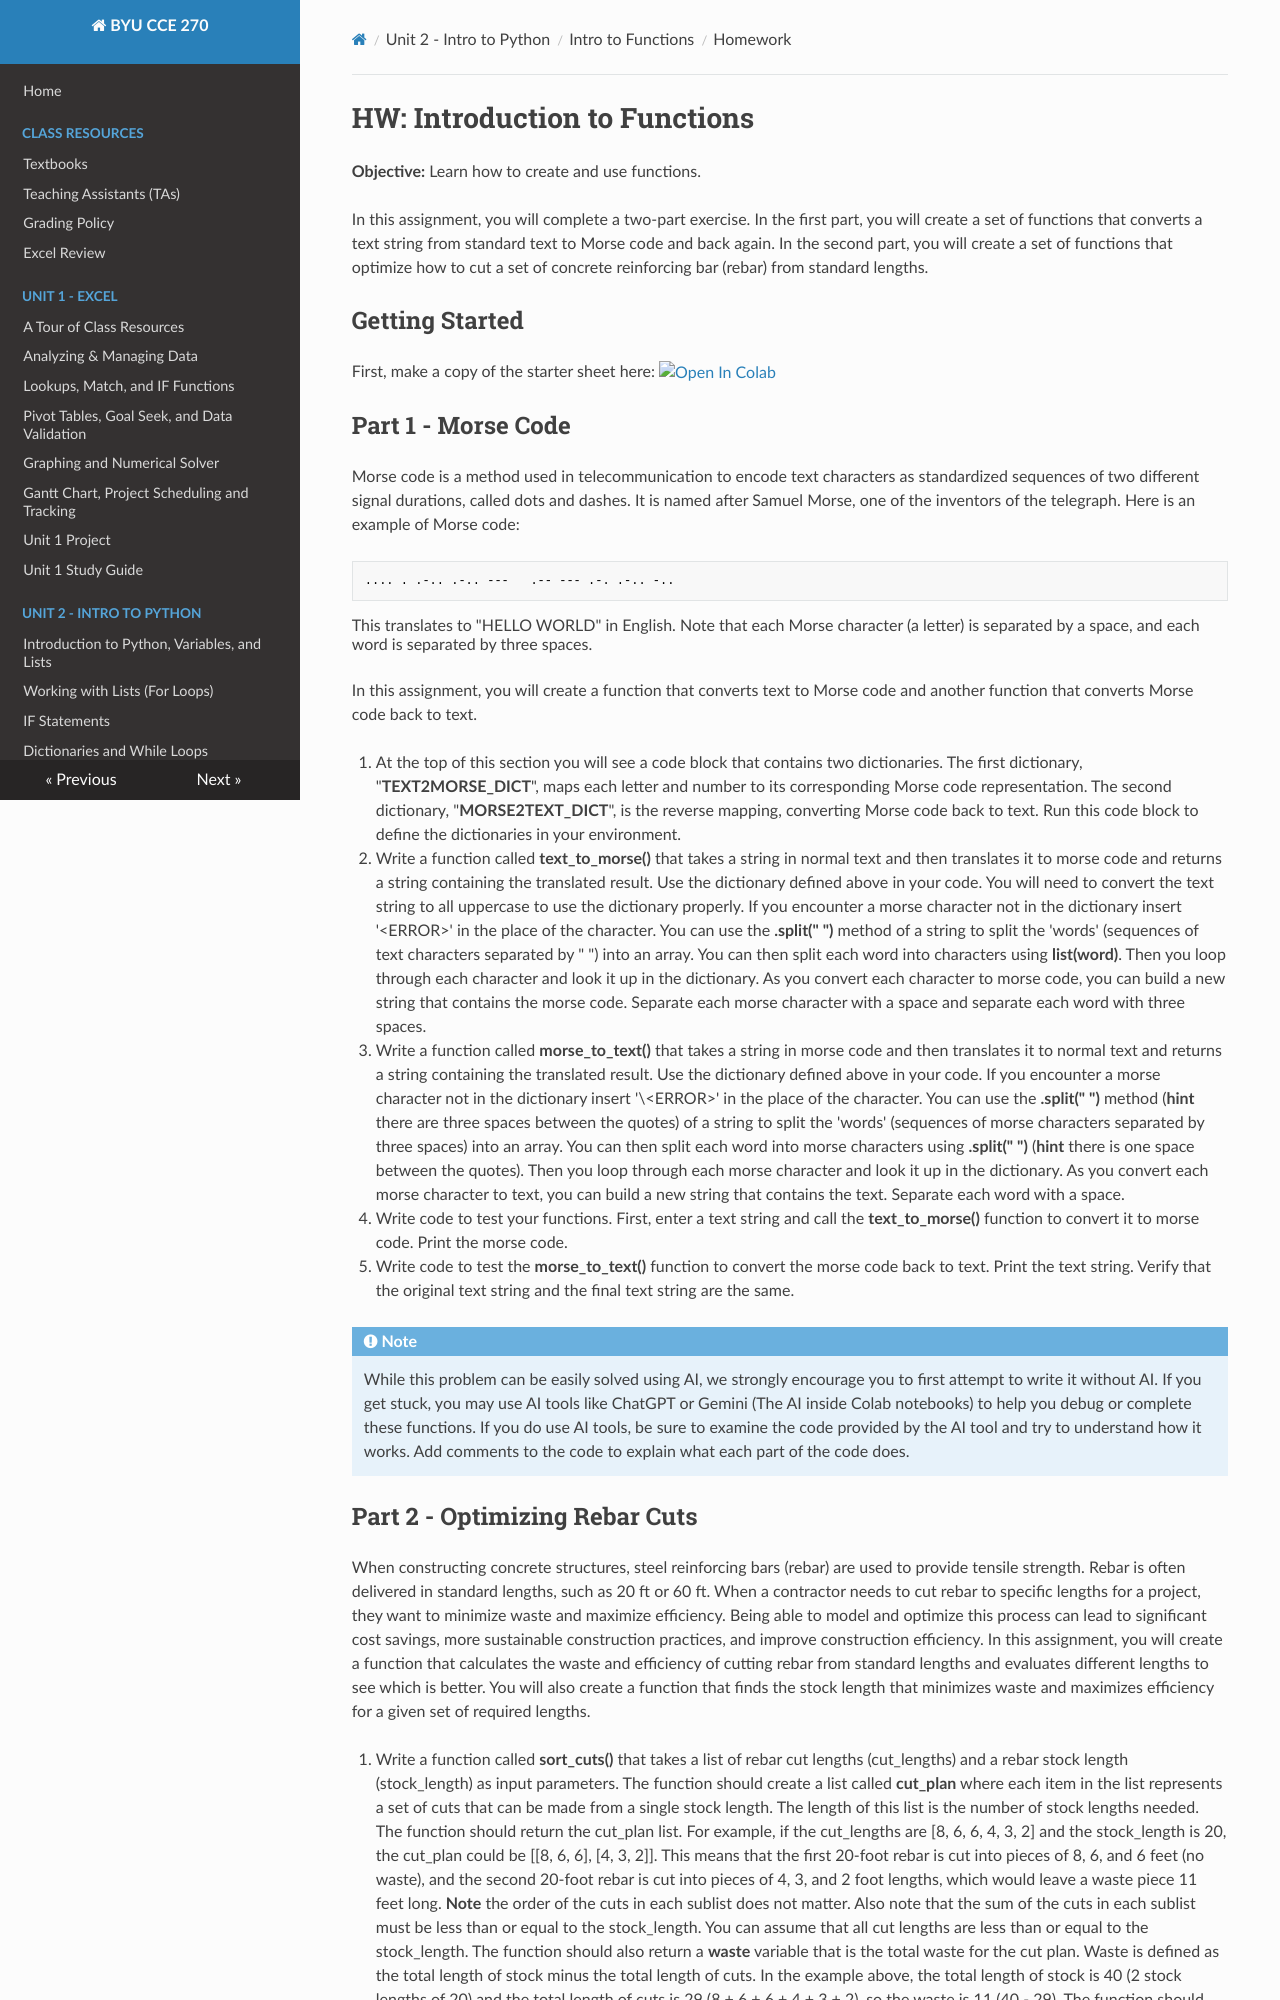

repository: byu-cce270/content · page: unit2/04_intro_functions/intro_function_hw/index.html · generator: mkdocs

#  HW: Introduction to Functions

**Objective:** Learn how to create and use functions.

In this assignment, you will complete a two-part exercise. In the first part, you will create a set of functions that converts a text string from standard text to Morse code and back again. In the second part, you will create a set of functions that optimize how to cut a set of concrete reinforcing bar (rebar) from standard lengths.

## Getting Started

First, make a copy of the starter sheet here: <a href="https://colab.research.google.com/github/byu-cce270/content/blob/main/docs/unit2/04_intro_functions/functions_intro_hw.ipynb" target="_blank"><img src="https://colab.research.google.com/assets/colab-badge.svg" alt="Open In Colab"/></a>

## Part 1 - Morse Code

Morse code is a method used in telecommunication to encode text characters as standardized sequences of two different signal durations, called dots and dashes. It is named after Samuel Morse, one of the inventors of the telegraph. Here is an example of Morse code:

```
.... . .-.. .-.. ---   .-- --- .-. .-.. -..
```
This translates to "HELLO WORLD" in English. Note that each Morse character (a letter) is separated by a space, and each word is
separated by three spaces.

In this assignment, you will create a function that converts text to Morse code and another function that converts Morse code back to text.

1. At the top of this section you will see a code block that contains two dictionaries. The first dictionary, "**TEXT2MORSE_DICT**", maps each letter and number to its corresponding Morse code representation. The second dictionary, "**MORSE2TEXT_DICT**", is the reverse mapping, converting Morse code back to text. Run this code block to define the dictionaries in your environment.
2. Write a function called **text_to_morse()** that takes a string in normal text and then translates it to morse code and returns a string containing the translated result. Use the dictionary defined above in your code. You will need to convert the text string to all uppercase to use the dictionary properly. If you encounter a morse character not in the dictionary insert '<ERROR\>' in the place of the character. You can use the **.split(" ")** method of a string to split the 'words' (sequences of text characters separated by " ") into an array. You can then split each word into characters using **list(word)**. Then you loop through each character and look it up in the dictionary. As you convert each character to morse code, you can build a new string that contains the morse code. Separate each morse character with a space and separate each word with three spaces.
3. Write a function called **morse_to_text()** that takes a string in morse code and then translates it to normal text and returns a string containing the translated result. Use the dictionary defined above in your code. If you encounter a morse character not in the dictionary insert '\<ERROR\>' in the place of the character. You can use the **.split("   ")** method (**hint** there are three spaces between the quotes) of a string to split the 'words' (sequences of morse characters separated by three spaces) into an array. You can then split each word into morse characters using **.split(" ")** (**hint** there is one space between the quotes). Then you loop through each morse character and look it up in the dictionary. As you convert each morse character to text, you can build a new string that contains the text. Separate each word with a space.
4. Write code to test your functions. First, enter a text string and call the **text_to_morse()** function to convert it to morse code. Print the morse code.
5. Write code to test the **morse_to_text()** function to convert the morse code back to text. Print the text string. Verify that the original text string and the final text string are the same.

!!! Note
    While this problem can be easily solved using AI, we strongly encourage you to first attempt to write it without AI. If you get stuck, you may use AI tools like ChatGPT or Gemini (The AI inside Colab notebooks) to help you debug or complete these functions. If you do use AI tools, be sure to examine the code provided by the AI tool and try to understand how it works. Add comments to the code to explain what each part of the code does.
